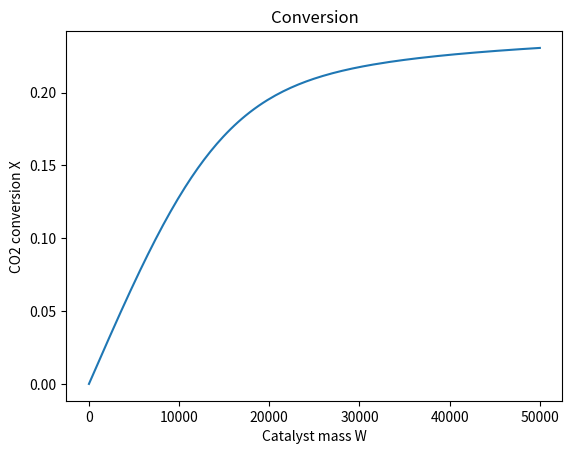
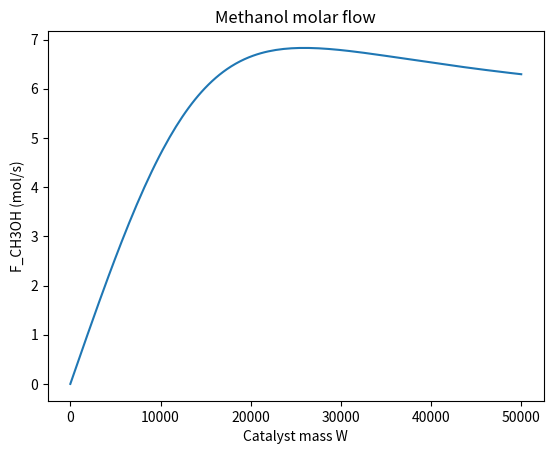
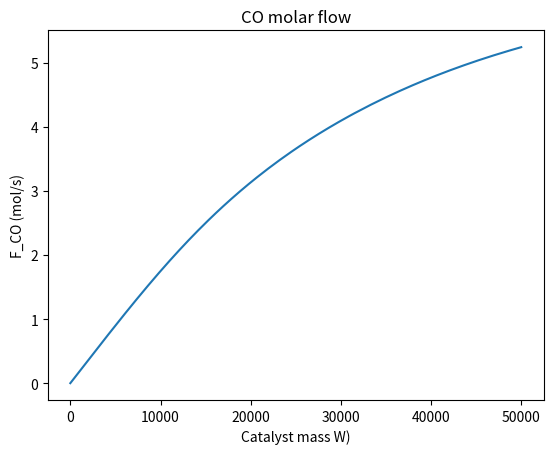

Write Python code to recreate these figures, in order.
import numpy as np
from scipy.integrate import solve_ivp
import matplotlib.pyplot as plt

#A


def consteq(T: float) -> np.ndarray:
    """Equilibrium constants Keq(T) for the two reactions."""
    Keq_ref = np.array([6.428e-6, 2.493e-2], dtype=float)  
    delHr_fit = np.array([-59.032, 38.916], dtype=float) * 1e3 
    R = 8.314
    Tref = 300 + 273.15
    Keq = Keq_ref *np.exp((delHr_fit / R )*(1.0 / Tref - 1.0 / T)) #np.exp?
    return Keq


def r_calc(Pi_bar: np.ndarray, T: float, Keq: np.ndarray) -> np.ndarray: #hittar rateutryck

    PH2, PCO2, PCH3OH, PCO, PH2O = Pi_bar

    Tref = 300 + 273.15
    R = 8.314

    kref = np.array([6.9e-4, 1.8e-3], dtype=float)


    Ea = np.array([35.7, 54.5], dtype=float) * 1e3


    Kref = np.array([0.76, 0.79], dtype=float)  

    
    delHa = np.array([-12.5, -25.9], dtype=float) * 1e3 #ads H = entalpiändring när molekyl adsorberas, högt neg > starkare ads

    k = kref * np.exp(Ea / R * (1.0 / Tref - 1.0 / T))
    K = Kref * np.exp(delHa / R * (1.0 / Tref - 1.0 / T))

    näm = (1.0 + K[1] * PCO2 + np.sqrt(K[0] * PH2)) ** 2

    
    r1 = (k[0] * (PCO2 * PH2 - (PCH3OH * PH2O) /(PH2**2 * Keq[0]))) / näm
    r2 = (k[1]* (PCO2 * PH2**0.5 - (PCO * PH2O) / (Keq[1]*PH2**0.5))) / näm

    return np.array([r1, r2], dtype=float)


def _partials(F: np.ndarray, Ptot_bar: float) -> np.ndarray:
    Ft = np.sum(F)
    y = F / Ft
    return y * Ptot_bar


def pfr_isothermal_rhs(W: float, F: np.ndarray, Ptot_bar: float, T: float) -> np.ndarray:
    """
    Isothermal packed bed reactor:
      dF/dW = nu * r
    where W is catalyst mass [kg cat].
    """
    Pi = _partials(F, Ptot_bar)
    Keq = consteq(T)
    r = r_calc(Pi, T, Keq)  # [r1, r2]

   #stök
    nu = np.array([
        [-3, -1],  # H2
        [-1, -1],  # CO2
        [+1,  0],  # CH3OH
        [ 0, +1],  # CO
        [+1, +1],  # H2O
    ], dtype=float)

    return nu @ r


def run_task_a():
    Ptot_bar = 50.0
    T = 270 + 273.0        # K
    Wtot = 50e3            # kg catalyst

    # Feed: CO2 = 50 mol/s, H2:CO2=3:1
    F0 = np.array([150.0, 50.0, 0.0, 0.0, 0.0], dtype=float)

    sol = solve_ivp(
        fun=lambda W, F: pfr_isothermal_rhs(W, F, Ptot_bar=Ptot_bar, T=T),
        t_span=(0.0, Wtot),
        y0=F0,
        method="BDF",
        atol=1e-10,
        rtol=1e-8
    )

    W = sol.t
    F = sol.y.T  # (n,5)

    X_CO2 = (F0[1] - F[:, 1]) / F0[1]

    # Plots requested in Task A
    plt.figure()
    plt.plot(W, X_CO2)
    plt.xlabel("Catalyst mass W")
    plt.ylabel("CO2 conversion X")
    plt.title("Conversion")

    plt.figure()
    plt.plot(W, F[:, 2])
    plt.xlabel("Catalyst mass W")
    plt.ylabel("F_CH3OH (mol/s)")
    plt.title("Methanol molar flow")

    plt.figure()
    plt.plot(W, F[:, 3])
    plt.xlabel("Catalyst mass W)")
    plt.ylabel("F_CO (mol/s)")
    plt.title("CO molar flow")

    plt.show()

    # Optional: print end values
    print("End flows [H2, CO2, CH3OH, CO, H2O] (mol/s):")
    print(F[-1])
    print("End CO2 conversion:", X_CO2[-1])

    return sol


if __name__ == "__main__":
    run_task_a()